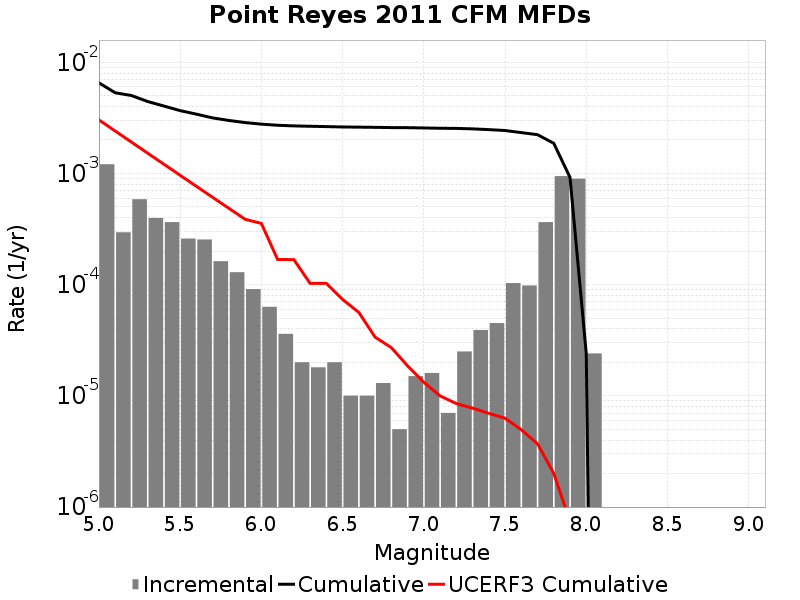

Data behind this chart, as committed beside it:
Magnitude, Incremental Rate, Cumulative Rate, UCERF3 Cumulative Rate
5.05, 0.001211, 0.006533, 0.003033
5.15, 2.958874E-4, 0.005322, 0.002411
5.25, 5.867598E-4, 0.005026, 0.001916
5.35, 3.9819427E-4, 0.004439, 0.001524
5.45, 3.6509498E-4, 0.004041, 0.001211
5.55, 2.5977913E-4, 0.003676, 9.6364104E-4
5.65, 2.5476408E-4, 0.003416, 7.667675E-4
5.75, 1.6248733E-4, 0.003161, 6.103852E-4
5.85, 1.2938806E-4, 0.002999, 4.8616642E-4
5.95, 9.1273745E-5, 0.00287, 3.874959E-4
6.05, 6.318952E-5, 0.002778, 3.5530774E-4
6.15, 3.6108297E-5, 0.002715, 1.6844692E-4
6.25, 2.0060164E-5, 0.002679, 1.6809464E-4
6.35, 1.8054148E-5, 0.002659, 1.0267773E-4
6.45, 2.0060164E-5, 0.002641, 1.0267773E-4
6.55, 1.0030082E-5, 0.002621, 7.369223E-5
6.65, 1.0030082E-5, 0.002611, 5.6290977E-5
6.75, 1.3039107E-5, 0.002601, 3.3754124E-5
6.85, 5.015041E-6, 0.002588, 2.7177768E-5
6.95, 1.5045123E-5, 0.002583, 1.8604573E-5
7.05, 1.6048132E-5, 0.002568, 1.3271455E-5
7.15, 7.0210576E-6, 0.002552, 9.996385E-6
7.25, 2.5075205E-5, 0.002545, 8.530007E-6
7.35, 3.911732E-5, 0.00252, 7.759755E-6
7.45, 4.513537E-5, 0.00248, 6.964284E-6
7.55, 1.03309845E-4, 0.002435, 6.2989043E-6
7.65, 9.8294804E-5, 0.002332, 4.963262E-6
7.75, 3.6509498E-4, 0.002234, 3.7043014E-6
7.85, 9.4683975E-4, 0.001869, 2.0037844E-6
7.95, 8.9769234E-4, 9.217645E-4, 7.4069214E-7
8.05, 2.4072197E-5, 2.4072197E-5, 3.3732383E-7
8.15, 0.0, 0.0, 1.3345453E-7
8.25, 0.0, 0.0, 0.0
8.35, 0.0, 0.0, 0.0
8.45, 0.0, 0.0, 0.0
8.55, 0.0, 0.0, 0.0
8.65, 0.0, 0.0, 0.0
8.75, 0.0, 0.0, 0.0
8.85, 0.0, 0.0, 0.0
8.95, 0.0, 0.0, 0.0
9.05, 0.0, 0.0, 0.0
